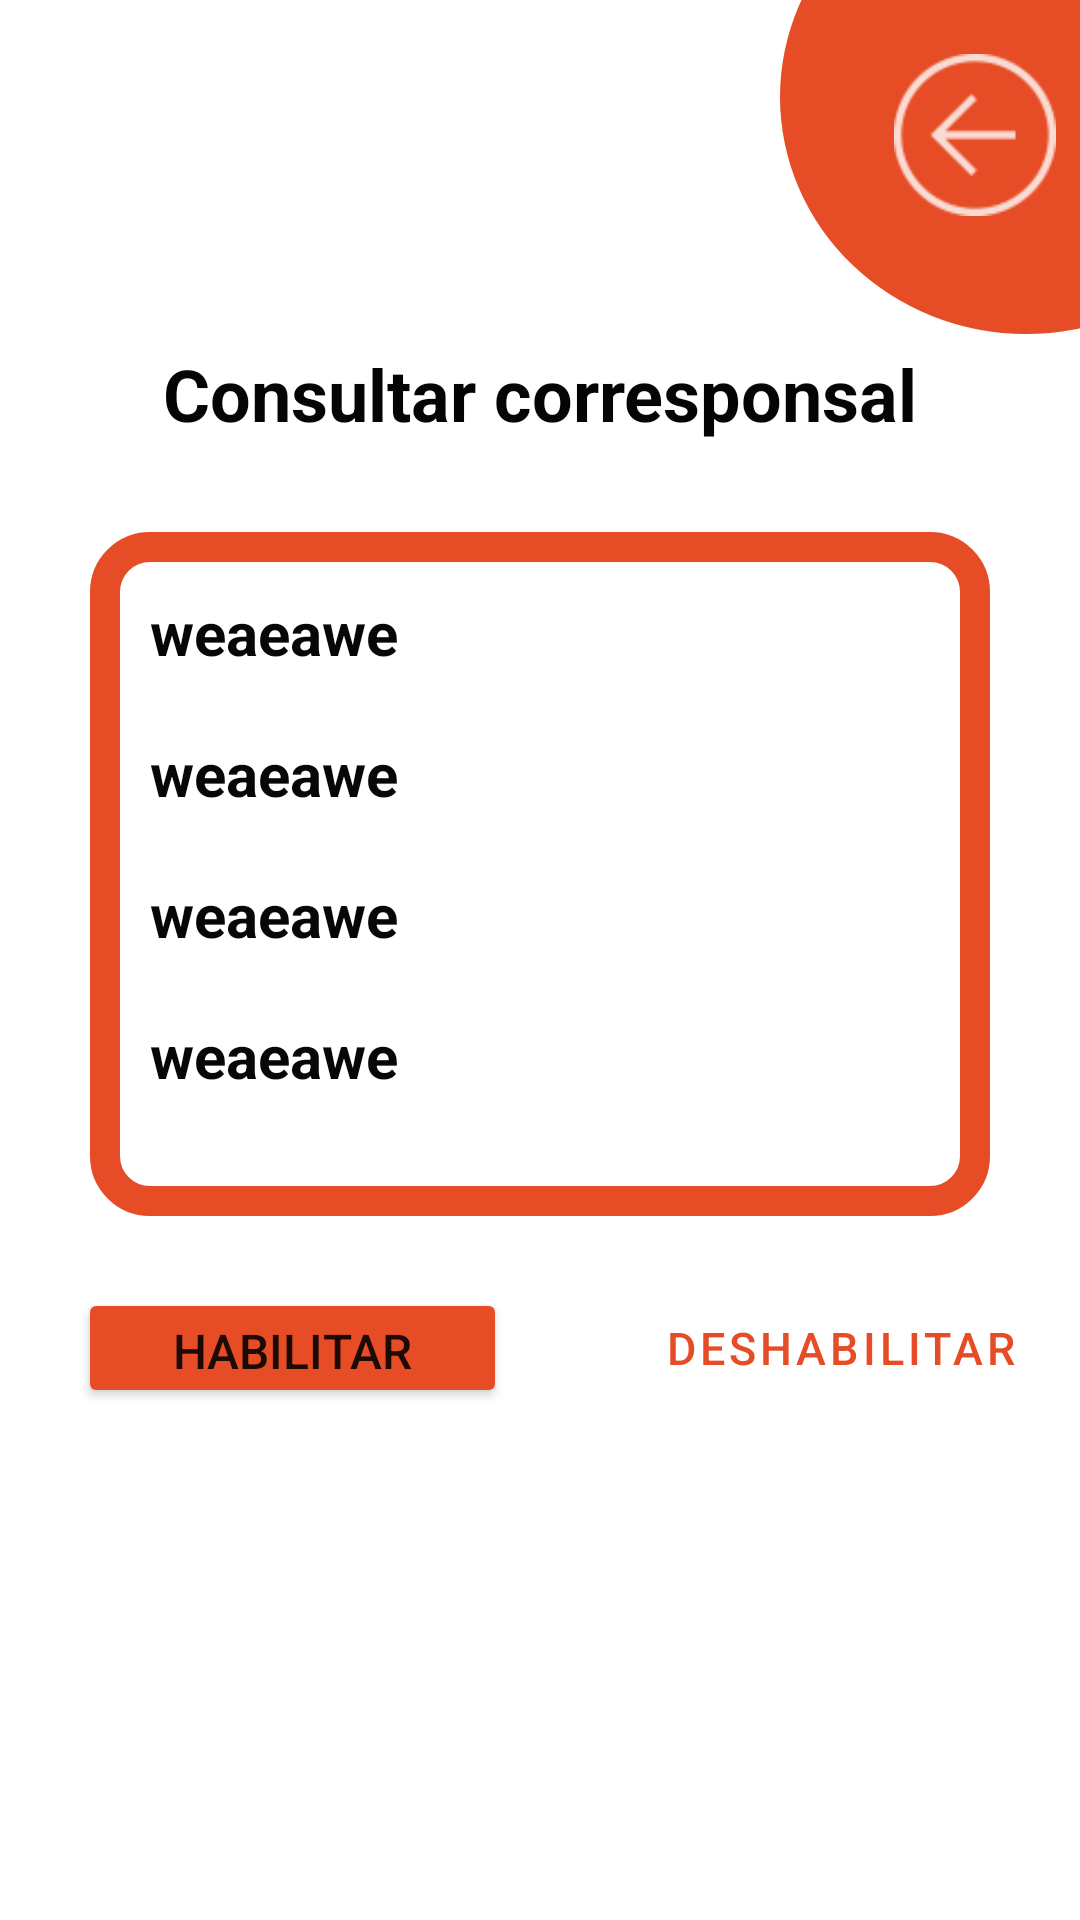

Write the Android layout XML for this screen, with the resource values it uses.
<!-- AndroidManifest.xml: application theme Theme.MvpLoginAgenda -->
<!-- res/layout/activity_data_admin_cop.xml -->
<?xml version="1.0" encoding="utf-8"?>
<LinearLayout xmlns:android="http://schemas.android.com/apk/res/android"
    xmlns:app="http://schemas.android.com/apk/res-auto"
    xmlns:tools="http://schemas.android.com/tools"
    android:layout_width="match_parent"
    android:layout_height="match_parent"
    android:orientation="vertical"
    tools:context=".DataAdminCop">

    <androidx.constraintlayout.widget.ConstraintLayout
        android:layout_width="match_parent"
        android:layout_height="115dp">

        <LinearLayout
            android:layout_width="164dp"
            android:layout_height="158dp"
            android:layout_marginStart="260dp"
            android:layout_marginBottom="4dp"
            android:background="@drawable/circulo"
            android:backgroundTint="#E64C25"
            android:orientation="horizontal"
            app:layout_constraintBottom_toBottomOf="parent"
            app:layout_constraintStart_toStartOf="parent">

        </LinearLayout>

        <ImageView
            android:id="@+id/imgArrowBackAdmin"
            android:layout_width="54dp"
            android:layout_height="54dp"
            android:layout_marginStart="290dp"
            android:layout_marginBottom="25dp"
            app:layout_constraintBottom_toBottomOf="parent"
            app:layout_constraintEnd_toEndOf="parent"
            app:layout_constraintStart_toStartOf="parent"
            app:layout_constraintTop_toTopOf="parent"
            app:srcCompat="@drawable/ic_action_arrowback"
            app:tint="@color/white" />

    </androidx.constraintlayout.widget.ConstraintLayout>

    <LinearLayout
        android:layout_width="match_parent"
        android:layout_height="wrap_content"
        android:orientation="vertical">

        <TextView
            android:id="@+id/textView4"
            android:layout_width="match_parent"
            android:layout_height="wrap_content"
            android:text="@string/txtSearcAdmintitlecop"
            android:textAlignment="center"
            android:textColor="#050505"
            android:textSize="24sp"
            android:textStyle="bold" />
    </LinearLayout>

    <LinearLayout
        android:layout_width="match_parent"
        android:layout_height="wrap_content"
        android:layout_marginHorizontal="30dp"
        android:layout_marginTop="30dp"
        android:orientation="vertical"
        android:background="@drawable/border_register">

        <LinearLayout
            android:layout_width="match_parent"
            android:layout_height="match_parent"
            android:orientation="vertical"
            android:layout_marginHorizontal="20dp"
            android:layout_marginTop="20dp"
            android:layout_marginBottom="20dp">

            <TextView
                android:id="@+id/txtDataEmailCop2"
                android:layout_width="match_parent"
                android:layout_height="wrap_content"
                android:layout_marginBottom="20dp"
                android:text="weaeawe"

                android:textColor="#070707"
                android:textSize="20sp"
                android:textStyle="bold" />

            <TextView
                android:id="@+id/txtDataCopNit2"
                android:layout_width="match_parent"
                android:layout_height="wrap_content"
                android:layout_marginBottom="20dp"

                android:text="weaeawe"

                android:textColor="#070707"
                android:textSize="20sp"
                android:textStyle="bold" />

            <TextView
                android:id="@+id/txtDataCopName2"
                android:layout_width="match_parent"
                android:layout_height="wrap_content"
                android:layout_marginBottom="20dp"

                android:text="weaeawe"

                android:textColor="#070707"
                android:textSize="20sp"
                android:textStyle="bold" />

            <TextView
                android:id="@+id/txtDataSaldoCop2"
                android:layout_width="match_parent"
                android:layout_height="wrap_content"
                android:layout_marginBottom="20dp"
                android:text="weaeawe"

                android:textColor="#070707"
                android:textSize="20sp"
                android:textStyle="bold" />
        </LinearLayout>

    </LinearLayout>

    <androidx.constraintlayout.widget.ConstraintLayout
        android:layout_width="384dp"
        android:layout_height="92dp"
        android:layout_marginHorizontal="10dp">

        <Button
            android:id="@+id/btndataHabilitar"
            android:layout_width="143dp"
            android:layout_height="40dp"
            android:layout_marginTop="24dp"
            android:layout_marginBottom="26dp"
            android:backgroundTint="#E64C25"
            android:text="@string/btnDataHabilitarAdminCop"
            android:textSize="16sp"
            app:layout_constraintBottom_toBottomOf="parent"
            app:layout_constraintEnd_toStartOf="@+id/btndataDesabilitar"
            app:layout_constraintHorizontal_bias="0.326"
            app:layout_constraintStart_toStartOf="parent"
            app:layout_constraintTop_toTopOf="parent"
            app:layout_constraintVertical_bias="0.0" />

        <Button
            android:id="@+id/btndataDesabilitar"
            style="?attr/materialButtonOutlinedStyle"
            android:layout_width="156dp"
            android:layout_height="46dp"
            android:layout_marginStart="30dp"
            android:layout_marginTop="25dp"
            android:layout_marginEnd="36dp"
            android:layout_marginBottom="25dp"
            android:text="@string/btnDataDeshabilitarAdminCop"
            android:textColor="#E64C25"
            android:textSize="15sp"
            app:layout_constraintBottom_toBottomOf="parent"
            app:layout_constraintEnd_toEndOf="parent"
            app:layout_constraintStart_toEndOf="@+id/btnsearchcop"
            app:layout_constraintTop_toTopOf="parent"
            app:layout_constraintVertical_bias="1.0"
            app:strokeColor="#E64C25" />


    </androidx.constraintlayout.widget.ConstraintLayout>

</LinearLayout>
<!-- resources referenced by this layout -->
<resources>
  <color name="white">#FFFFFFFF</color>
  <!-- drawable border_register (drawable) -->
  <?xml version="1.0" encoding="utf-8"?>
  <shape xmlns:android="http://schemas.android.com/apk/res/android">
      <corners
          android:radius="15dp"
          />
      <stroke
          android:color="#E64C25"
          android:width="10dp"
          />
  </shape>
  <!-- drawable circulo (drawable) -->
  <?xml version="1.0" encoding="utf-8"?>
  <shape xmlns:android="http://schemas.android.com/apk/res/android"
      android:shape="oval">
      <corners
          android:radius="35dp"
          />
      <solid
              android:color="@color/white"
          />
  </shape>
  <!-- drawable ic_action_arrowback: png bitmap (drawable-hdpi, 654 bytes) -->
  <string name="btnDataDeshabilitarAdminCop">Deshabilitar</string>
      /* ADMIN USER DATA
  <string name="btnDataHabilitarAdminCop">Habilitar</string>
  <string name="txtSearcAdmintitlecop">Consultar corresponsal</string>
  <style name="Theme.MvpLoginAgenda" parent="Theme.MaterialComponents.DayNight.NoActionBar">
          
          <item name="colorPrimary">@color/purple_500</item>
          <item name="colorPrimaryVariant">@color/purple_700</item>
          <item name="colorOnPrimary">@color/white</item>
          
          <item name="colorSecondary">@color/teal_200</item>
          <item name="colorSecondaryVariant">@color/teal_700</item>
          <item name="colorOnSecondary">@color/black</item>
          
          <item name="android:statusBarColor" tools:targetApi="l">?attr/colorPrimaryVariant</item>
          
      </style>
  <color name="purple_500">#FF6200EE</color>
  <color name="purple_700">#FF3700B3</color>
  <color name="teal_200">#FF03DAC5</color>
  <color name="teal_700">#FF018786</color>
  <color name="black">#FF000000</color>
</resources>
